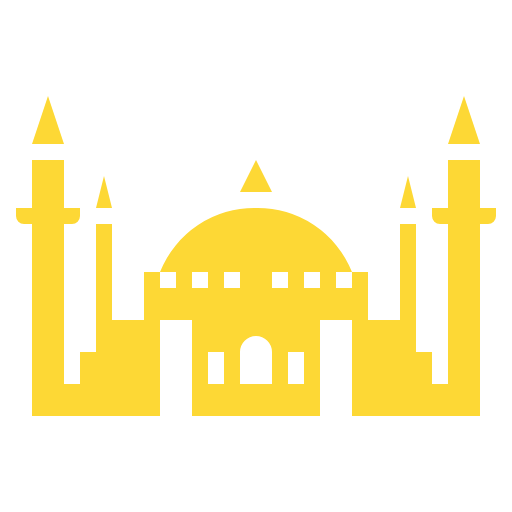
t = 0.00 s
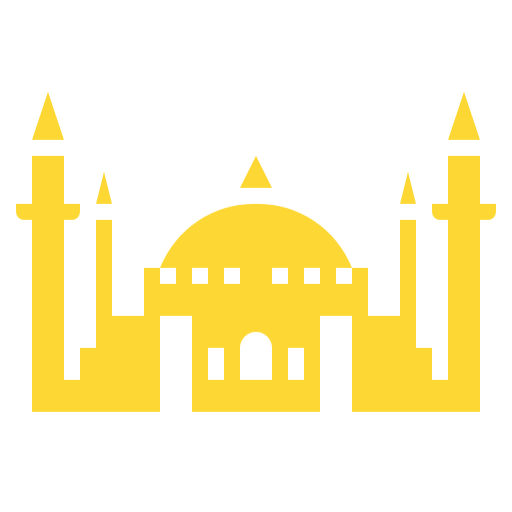
t = 0.38 s
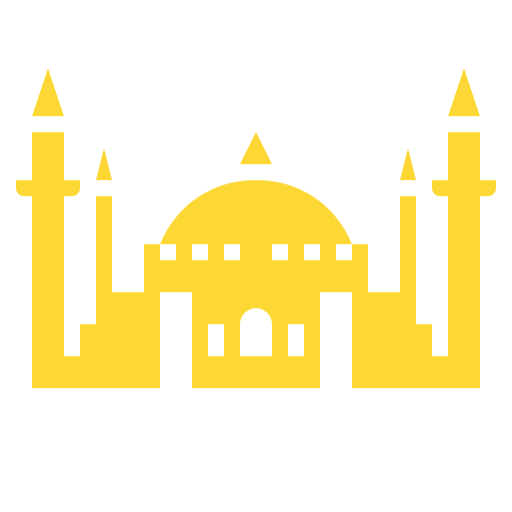
t = 1.13 s
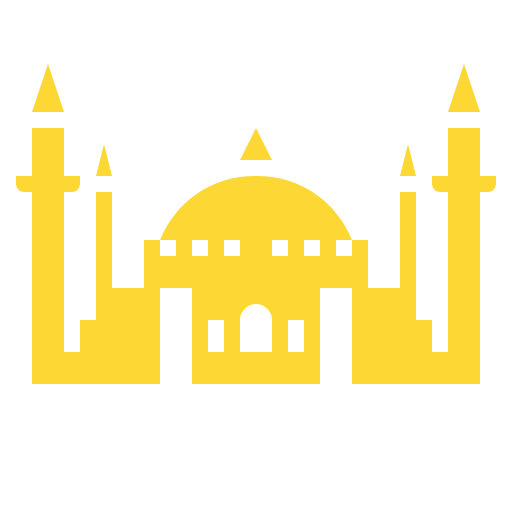
t = 1.50 s
t = 1.88 s: frame unchanged from t = 1.13 s, image omitted
t = 2.63 s: frame unchanged from t = 0.38 s, image omitted

The animated SVG that drew these frames (rendered in a browser with its animation timeline set to each time). Animation: 1 CSS @keyframes rule; one cycle of 3.00 s, repeats indefinitely.

<svg xmlns="http://www.w3.org/2000/svg" viewBox="0 0 32 32" shape-rendering="geometricPrecision">
      <style>
        .animated { 
          animation: bounce 3s ease-in-out infinite;
          transform-origin: center bottom;
        }
        @keyframes bounce {
          0%, 100% { transform: translateY(0); }
          50% { transform: translateY(-2px); }
        }
      </style><path class="animated" fill="#fdd835" d="M30 13v-3h-2v3h-1v.5a.5.5 0 0 0 .5.5h.5v10h-1v-2h-1v-8h-1v6h-2v-3h-1v1h-1v-1h1a6.35 6.35 0 0 0-6-4 6.35 6.35 0 0 0-6 4h1v1h-1v-1H9v3H7v-6H6v8H5v2H4V14h.5a.5.5 0 0 0 .5-.5V13H4v-3H2v3H1v.5a.5.5 0 0 0 .5.5H2v12h8v-6h2v6h8v-6h2v6h8V14h.5a.5.5 0 0 0 .5-.5V13ZM14 24h-1v-2h1Zm3 0h-2v-2a1 1 0 0 1 2 0Zm2 0h-1v-2h1Zm-1-7v1h-1v-1Zm-3 0v1h-1v-1Zm-3 0h1v1h-1Zm7 1v-1h1v1ZM3 6 2 9h2zm26 0-1 3h2z"/><path class="animated" fill="#fdd835" d="m16 10-1 2h2zm9.5 1-.5 2h1zm-19 0L6 13h1z"/></svg>
